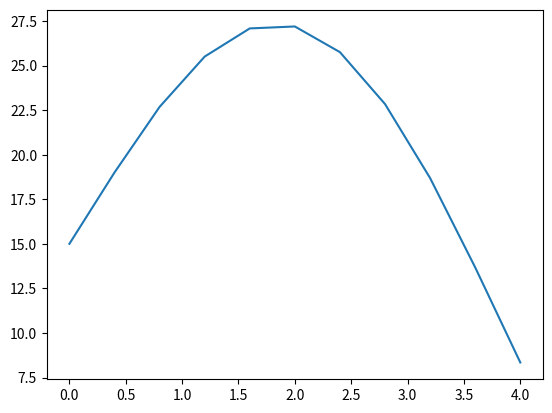

Python code for this plot:

import numpy as np
import matplotlib.pyplot as plt

def EDOs(f,S0,t0,tf,n):
    t = np.zeros(n+1)
    S = np.zeros((n+1,len(S0))) # S[i,k] solução equação k no tempo t[i]
    S[0] = S0
    t[0] = ti
    h = float(tf-ti)/n
    for i in range(n):
        t[i+1] = t[i] + h
        S[i+1] = S[i] + h * f(S[i], t[i])
    return  S, t

# edo para ser calculada 
def f(S,t):
    v0x = 5; v0y = 10; ax = 2
    return np.array([v0x - ax * t, v0y - S[0] * t])

# variáveis.
s0 = np.array([0,15])
ti = 0
tf = 4
n = 10

xi ,ti = EDOs(f,s0,ti,tf,n)

plt.plot(ti, xi[:,1])
plt.show()